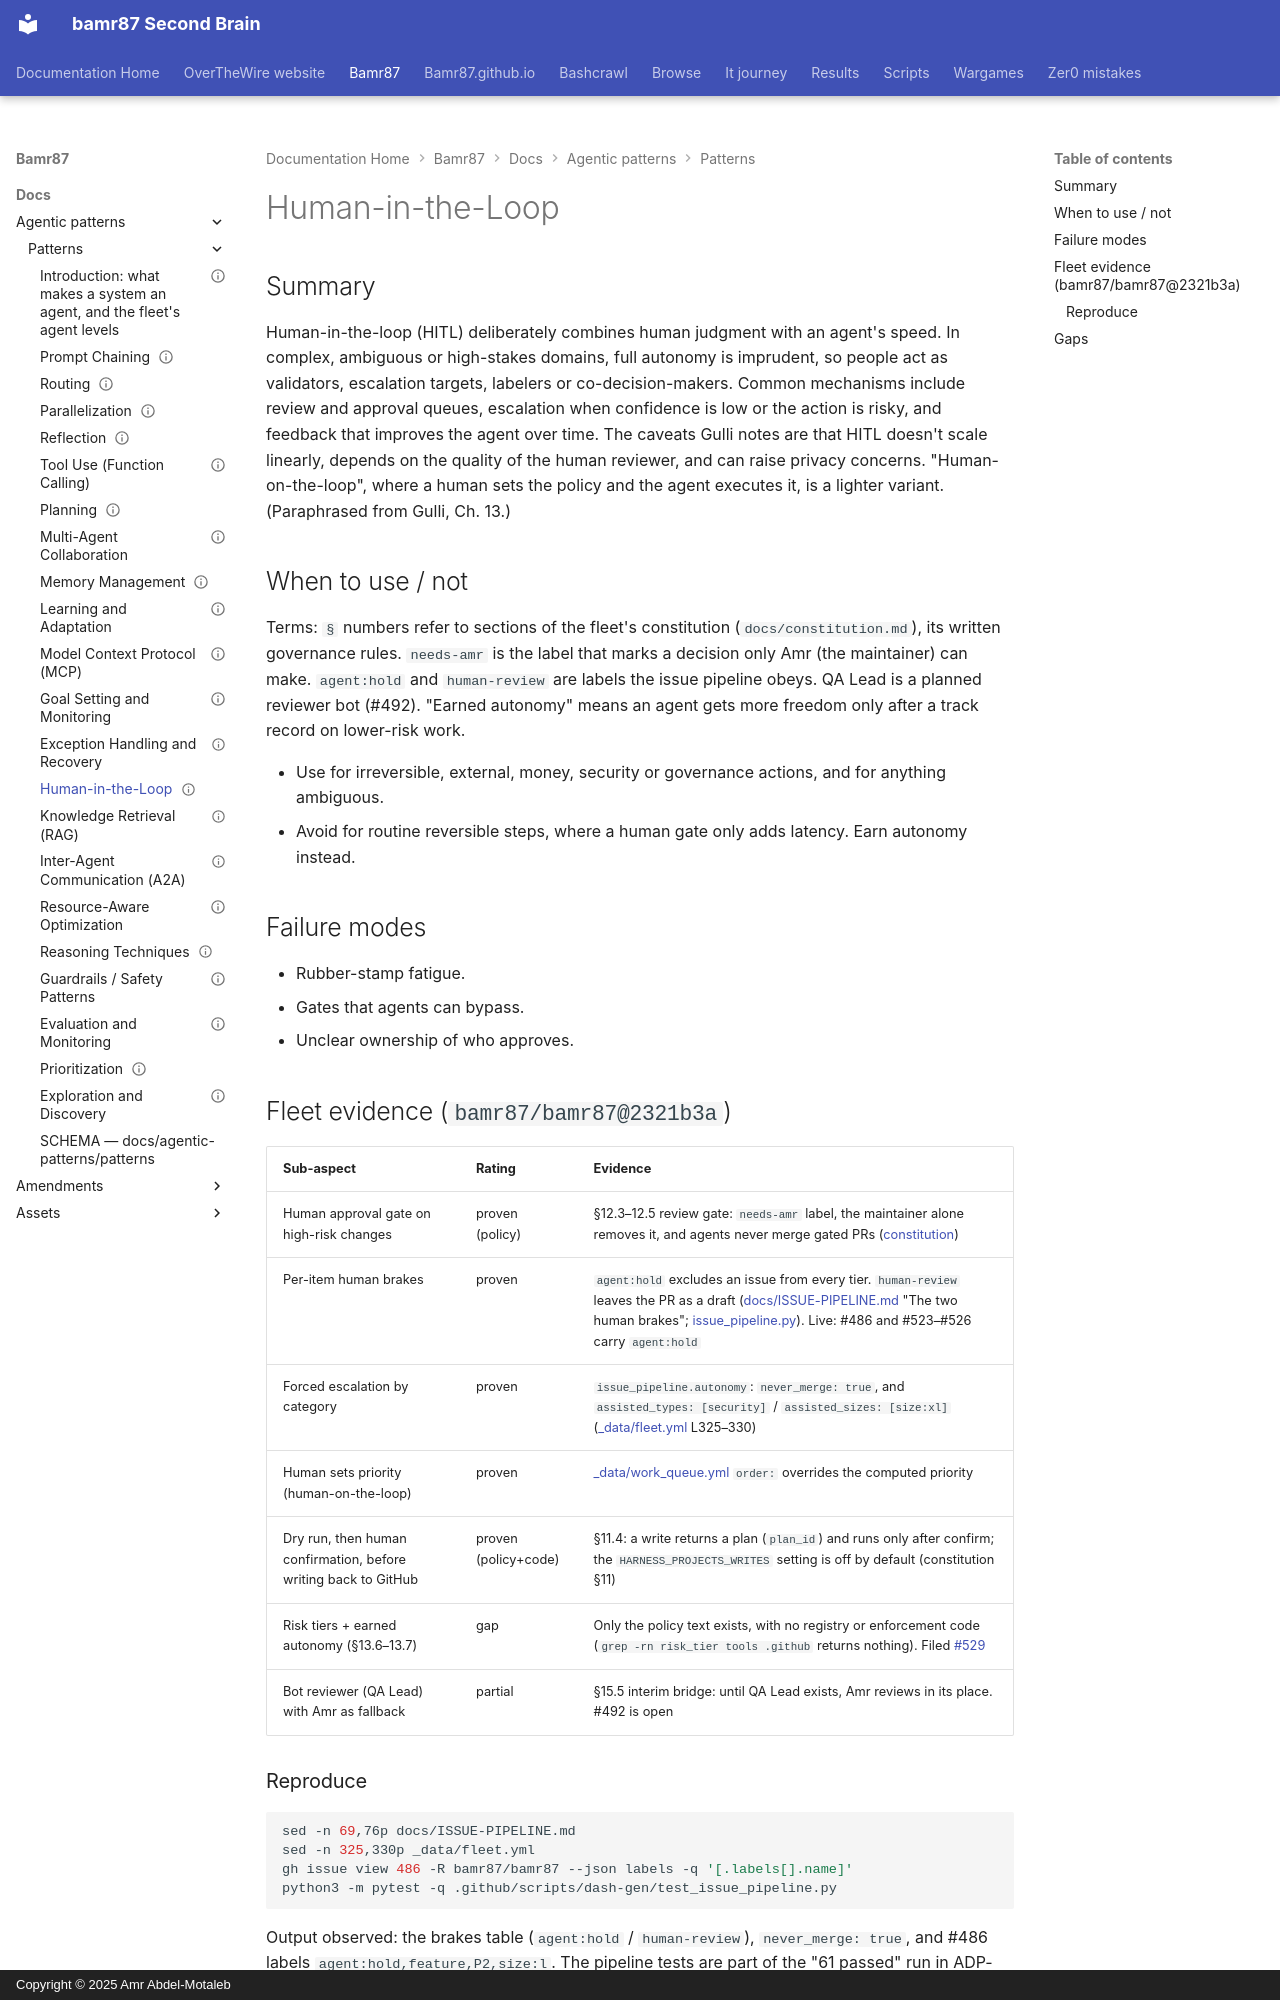

repository: bamr87/README · page: bamr87/docs/agentic-patterns/patterns/13-human-in-the-loop/index.html · generator: mkdocs · copyright: Copyright © 2025 Amr Abdel-Motaleb

---
book_pages: 204-212 (PDF pages)
chapter: 13
evidence_repos:
- bamr87/bamr87
id: ADP-13
last_verified: 2026-10-31
owner_bot: Platform Architect
source_file: docs/agentic-patterns/patterns/13-human-in-the-loop.md
source_repo: bamr87/bamr87
source_url: https://github.com/bamr87/bamr87/blob/main/docs/agentic-patterns/patterns/13-human-in-the-loop.md
status: partial
title: Human-in-the-Loop
---
# Human-in-the-Loop

## Summary

Human-in-the-loop (HITL) deliberately combines human judgment with an agent's speed. In complex, ambiguous or high-stakes domains, full autonomy is imprudent, so people act as validators, escalation targets, labelers or co-decision-makers. Common mechanisms include review and approval queues, escalation when confidence is low or the action is risky, and feedback that improves the agent over time. The caveats Gulli notes are that HITL doesn't scale linearly, depends on the quality of the human reviewer, and can raise privacy concerns. "Human-on-the-loop", where a human sets the policy and the agent executes it, is a lighter variant. (Paraphrased from Gulli, Ch. 13.)

## When to use / not

Terms: `§` numbers refer to sections of the fleet's constitution (`docs/constitution.md`), its written governance rules. `needs-amr` is the label that marks a decision only Amr (the maintainer) can make. `agent:hold` and `human-review` are labels the issue pipeline obeys. QA Lead is a planned reviewer bot (#492). "Earned autonomy" means an agent gets more freedom only after a track record on lower-risk work.


- Use for irreversible, external, money, security or governance actions, and for anything ambiguous.
- Avoid for routine reversible steps, where a human gate only adds latency. Earn autonomy instead.

## Failure modes

- Rubber-stamp fatigue.
- Gates that agents can bypass.
- Unclear ownership of who approves.
